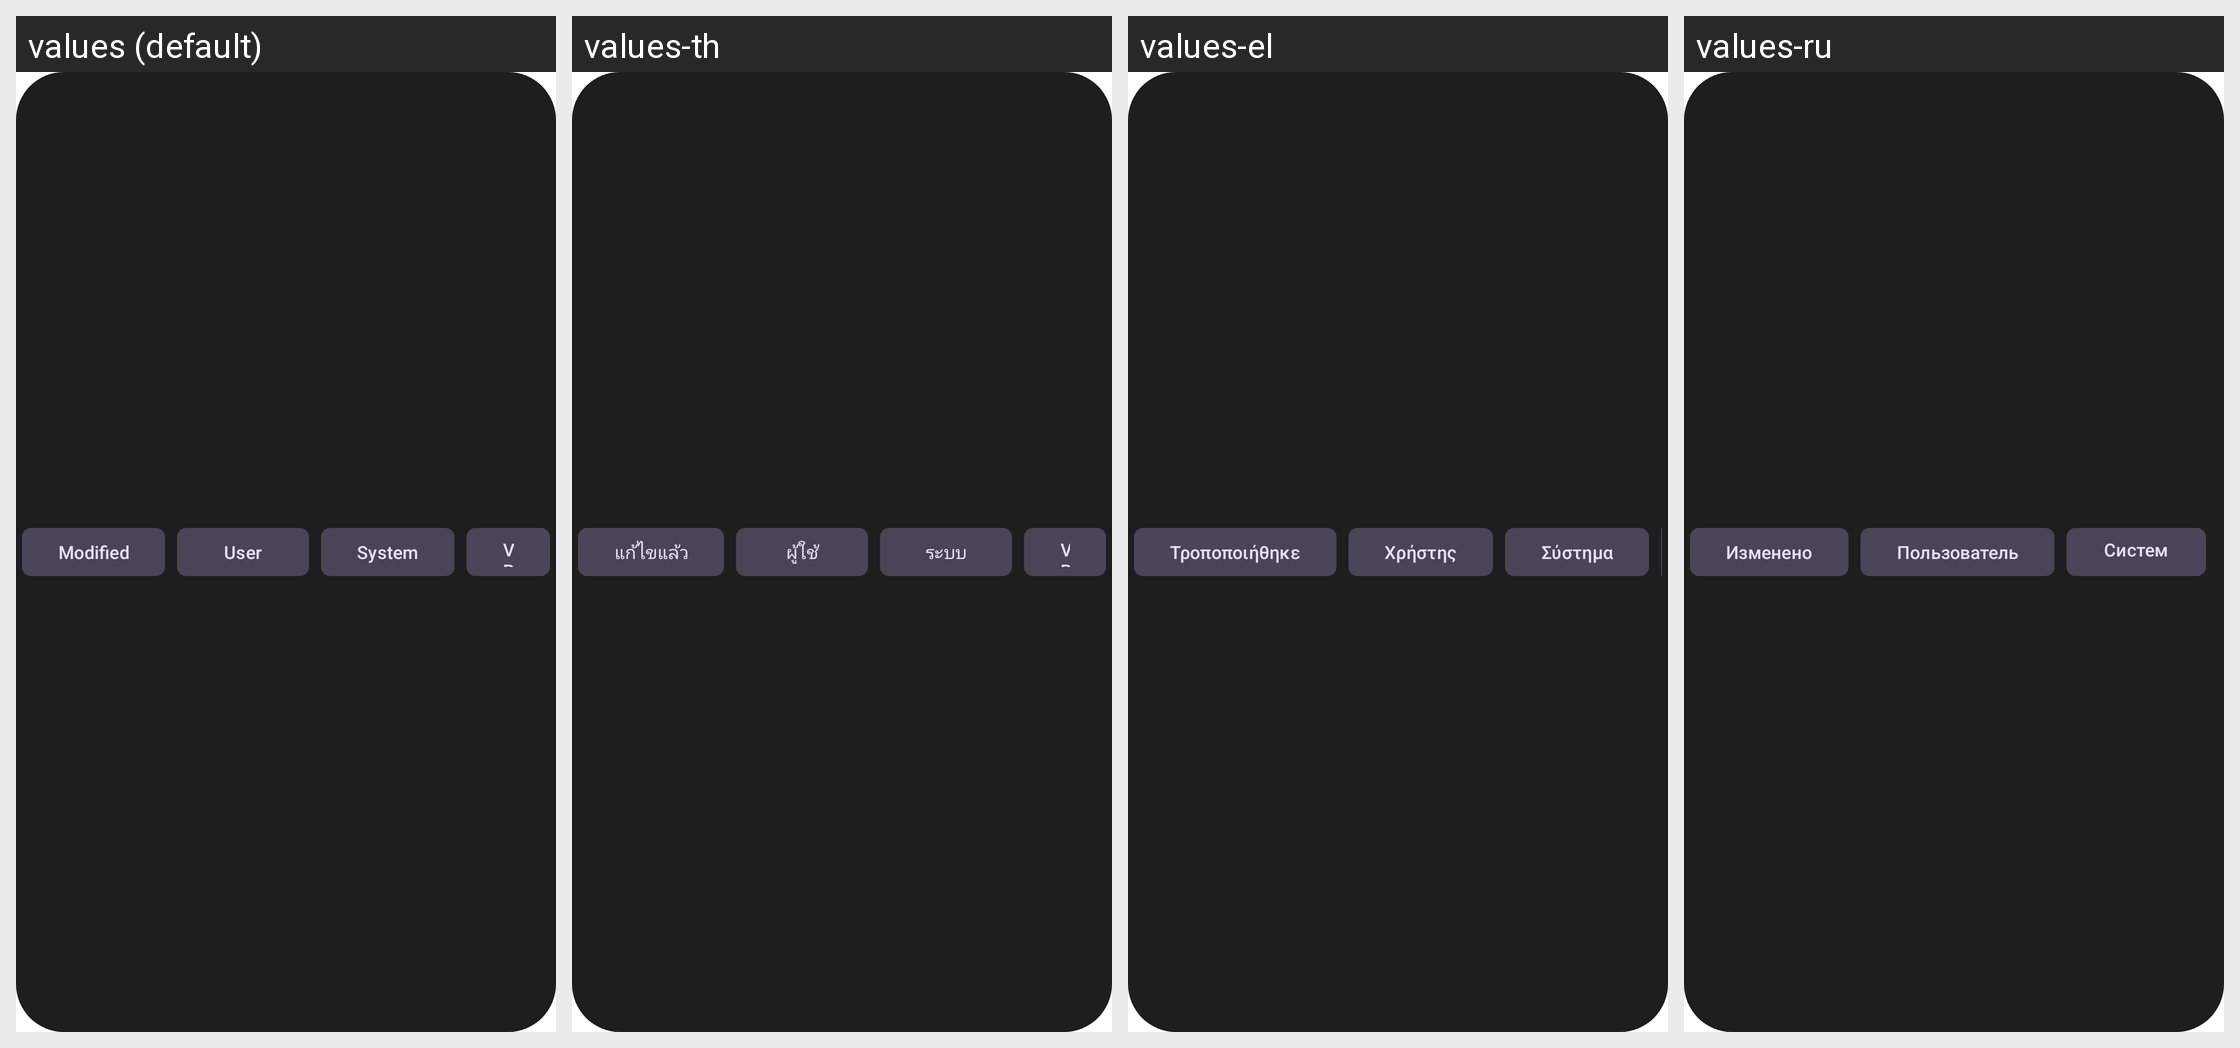

This grid shows one Android layout under several languages. Give, for every string resource on the screen, its name, the default text and each shown locale's text.
Android screen res/layout/layout_filter_buttons.xml rendered under 4 locales, left to right: values (default), values-th, values-el, values-ru. Device: Nexus 5 (rendered at 1080×1920; each locale shown at half size, 540×960, under a caption strip naming it); theme Theme.ResFix.
Other locales in the repository, not shown: values-cs, values-da, values-de, values-en-rGB, values-en-rUS, values-es-rES, values-es-rUS, values-fi, values-fr, values-it, values-ja, values-ko, values-ms, values-nb, values-nl, values-pl, values-pt-rBR, values-pt-rPT, values-ro, values-sv, values-tr, values-zh-rCN, values-zh-rHK, values-zh-rTW.
Strings drawn on this screen, with the default value and each locale's value (text and hints the layout hard-codes, and strings that could not be matched under every locale, appear in the picture but are not listed):

tag_modified
  values: Modified
  values-th: แก้ไขแล้ว
  values-el: Τροποποιήθηκε
  values-ru: Изменено

tag_user
  values: User
  values-th: ผู้ใช้
  values-el: Χρήστης
  values-ru: Пользователь

tag_system
  values: System
  values-th: ระบบ
  values-el: Σύστημα
  values-ru: Система
